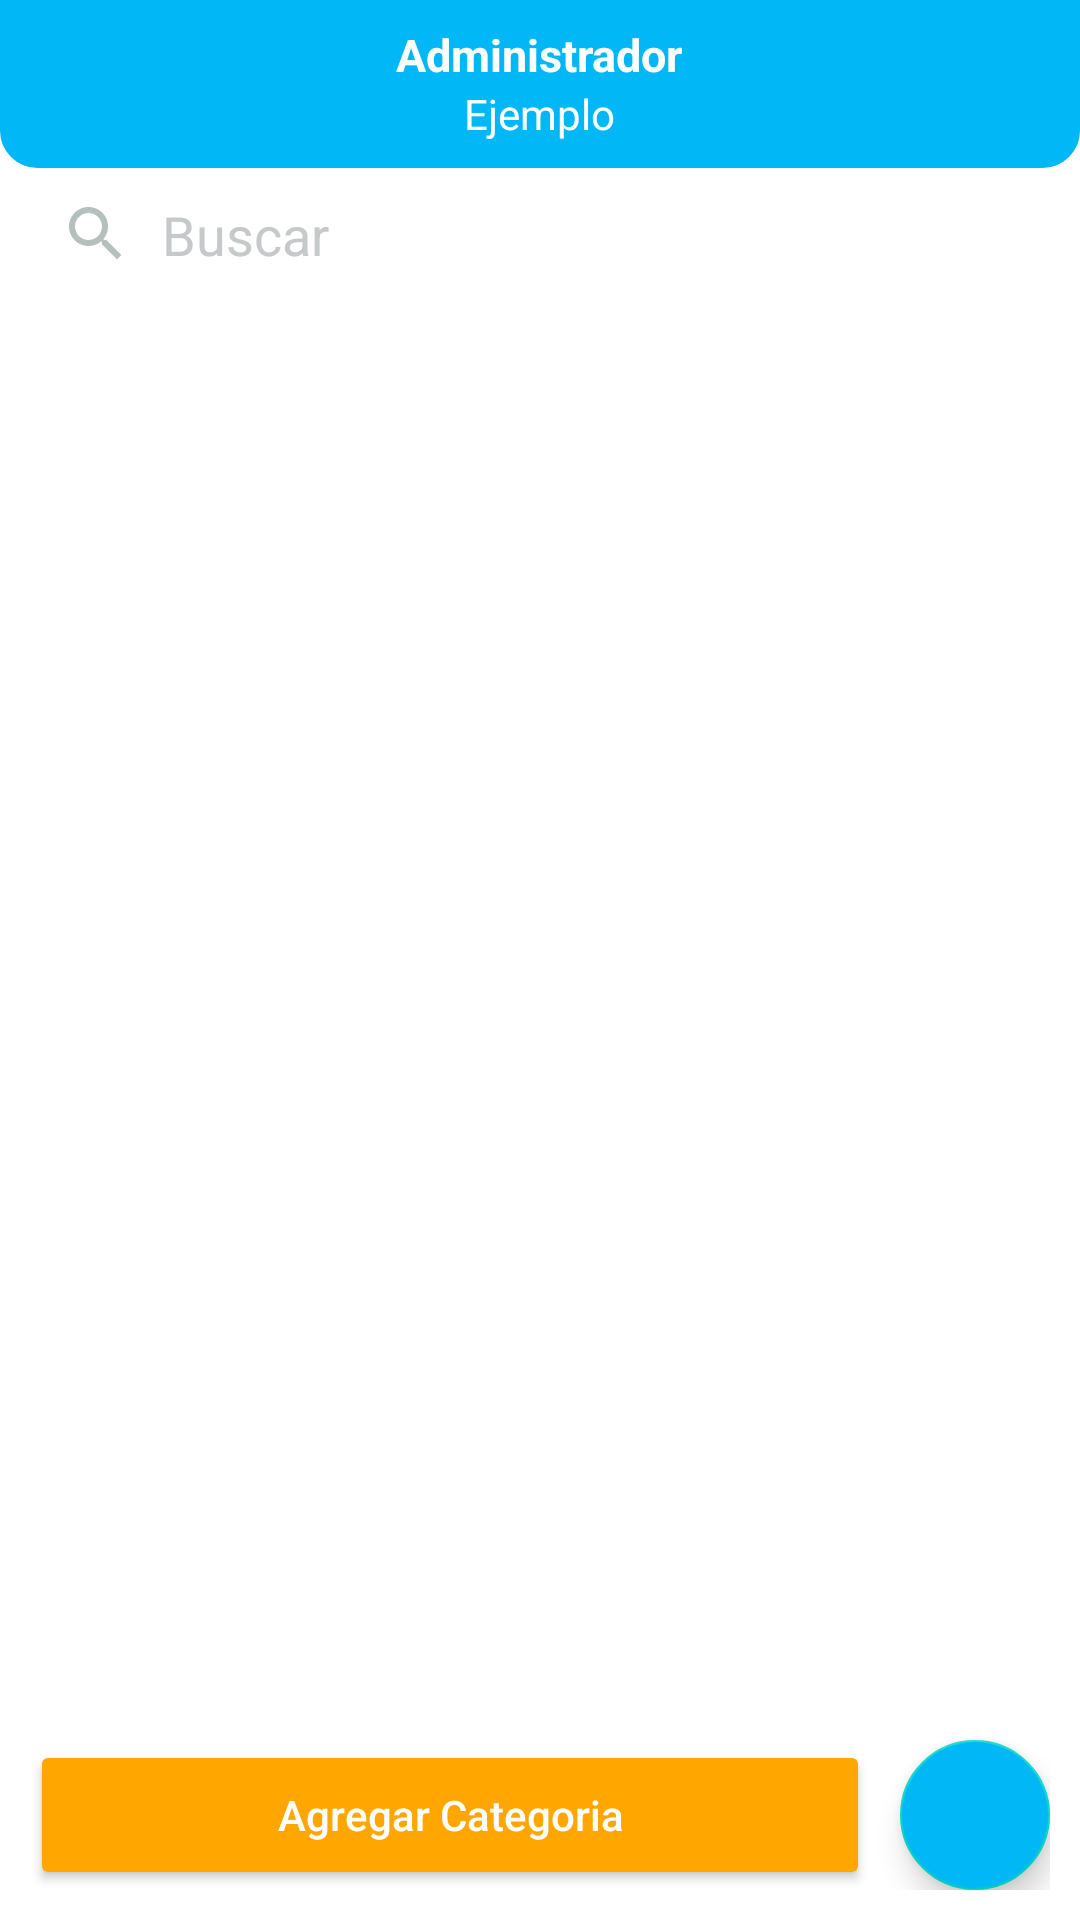

Produce the Android XML layout that renders to this screen, including the resource entries it uses.
<!-- AndroidManifest.xml: application theme Theme.MaterialComponents.DayNight.NoActionBar -->
<!-- res/layout/activity_inicio_admin.xml -->
<?xml version="1.0" encoding="utf-8"?>
<RelativeLayout xmlns:android="http://schemas.android.com/apk/res/android"
    xmlns:app="http://schemas.android.com/apk/res-auto"
    xmlns:tools="http://schemas.android.com/tools"
    android:layout_width="match_parent"
    android:layout_height="match_parent"
    tools:context=".InicioAdminActivity">

    
    <RelativeLayout
        android:id="@+id/toolbar01"
        android:layout_width="match_parent"
        android:layout_height="?actionBarSize"
        android:background="@drawable/toolbar01">

        <TextView
            android:id="@+id/Titulo"
            android:layout_width="wrap_content"
            android:layout_height="wrap_content"
            android:layout_centerHorizontal="true"
            android:textStyle="bold"
            android:text="Administrador"
            android:textSize="15sp"
            android:layout_marginTop="8dp"
            android:textColor="@color/white"/>

        <TextView
            android:id="@+id/Subtitulo"
            android:layout_width="wrap_content"
            android:layout_height="wrap_content"
            android:layout_centerHorizontal="true"
            android:text="Ejemplo"
            android:textColor="@color/white"
            android:layout_below="@id/Titulo" />

        <ImageView
            android:id="@+id/OffLineBtn"
            android:layout_width="wrap_content"
            android:layout_height="wrap_content"
            app:srcCompat="@drawable/ic_offline"
            android:layout_centerVertical="true"
            android:layout_alignParentEnd="true"
            android:layout_marginEnd="10dp"
            android:background="@android:color/transparent"/>

    </RelativeLayout>

    
    <EditText
        android:id="@+id/EdBuscar"
        android:layout_width="match_parent"
        android:layout_height="wrap_content"
        android:layout_below="@id/toolbar01"
        android:hint="Buscar"
        android:drawableStart="@drawable/ic_search_gray"
        android:drawablePadding="10dp"
        android:textColorHint="@color/hint_gray"
        android:padding="10dp"
        android:layout_marginStart="10dp"
        android:layout_marginEnd="10dp"
        android:background="@color/white"/>


    
    <androidx.recyclerview.widget.RecyclerView
        android:id="@+id/RVcategorias"
        android:layout_width="match_parent"
        android:layout_height="match_parent"
        android:layout_below="@id/EdBuscar"
        tools:listitem="@layout/categoria_row"
        android:layout_margin="5dp"
        app:layoutManager="androidx.recyclerview.widget.LinearLayoutManager"
        android:layout_above="@id/ButtonLl"/>


    <LinearLayout
        android:id="@+id/ButtonLl"
        android:layout_width="match_parent"
        android:layout_height="wrap_content"
        android:layout_alignParentBottom="true"
        android:layout_marginStart="10dp"
        android:layout_marginEnd="10dp"
        android:layout_marginBottom="10dp"
        android:orientation="horizontal">

        <Button
            android:id="@+id/AddCategoryBTN"
            android:layout_width="wrap_content"
            android:layout_height="wrap_content"
            android:text="Agregar Categoria"
            android:layout_weight="1"
            android:layout_marginEnd="10dp"
            android:backgroundTint="@color/naranja"
            app:cornerRadius="18dp"
            android:minHeight="50dp"
            android:textAllCaps="false"
            android:textColor="@color/white"/>

        
        <com.google.android.material.floatingactionbutton.FloatingActionButton
            android:id="@+id/AddPDFFl"
            android:layout_width="wrap_content"
            android:layout_height="wrap_content"
            app:srcCompat="@drawable/ic_pdf_add_white"
            app:tint="@color/white"
            app:fabCustomSize="50dp"
            android:backgroundTint="@color/botonacc">

        </com.google.android.material.floatingactionbutton.FloatingActionButton>



    </LinearLayout>


</RelativeLayout>
<!-- res/layout/categoria_row.xml (included above) -->
<?xml version="1.0" encoding="utf-8"?>
<androidx.cardview.widget.CardView xmlns:android="http://schemas.android.com/apk/res/android"
    android:layout_width="match_parent"
    android:layout_height="wrap_content"
    xmlns:app="http://schemas.android.com/apk/res-auto"
    app:cardUseCompatPadding="true"
    app:contentPadding="10dp"
    app:cardCornerRadius="9dp"
    app:cardElevation="0dp"
    app:cardBackgroundColor="@color/hint_gray">

    <LinearLayout
        android:layout_width="match_parent"
        android:layout_height="wrap_content"
        android:gravity="center_vertical">

        <TextView
            android:id="@+id/CategoryTitulo"
            android:layout_width="0dp"
            android:layout_height="wrap_content"
            android:layout_weight="1"
            android:text="Titulo"
            android:textColor="@color/black"/>

        <ImageButton
            android:id="@+id/BtnDelete"
            android:layout_width="40dp"
            android:layout_height="40dp"
            app:srcCompat="@drawable/ic_delete_white"
            android:background="@drawable/estilo_button_cat_row"/>


    </LinearLayout>

</androidx.cardview.widget.CardView>
<!-- resources referenced by this layout -->
<resources>
  <color name="black">#FF000000</color>
  <color name="botonacc">#02B7F6</color>
  <color name="hint_gray">#C5C9CA</color>
  <color name="naranja">#FFA600 </color>
  <color name="white">#FFFFFFFF</color>
  <!-- drawable estilo_button_cat_row (drawable) -->
  <?xml version="1.0" encoding="utf-8"?>
  <selector xmlns:android="http://schemas.android.com/apk/res/android">
      <item>
          <shape android:shape="rectangle"  >
              <corners android:radius="10dp"/>
              <solid android:color="@color/grisCate" />
  
          </shape>
      </item>
  </selector>
  <!-- drawable ic_search_gray (drawable) -->
  <vector android:height="24dp" android:tint="#B4BFBE"
      android:viewportHeight="24" android:viewportWidth="24"
      android:width="24dp" xmlns:android="http://schemas.android.com/apk/res/android">
      <path android:fillColor="@android:color/white" android:pathData="M15.5,14h-0.79l-0.28,-0.27C15.41,12.59 16,11.11 16,9.5 16,5.91 13.09,3 9.5,3S3,5.91 3,9.5 5.91,16 9.5,16c1.61,0 3.09,-0.59 4.23,-1.57l0.27,0.28v0.79l5,4.99L20.49,19l-4.99,-5zM9.5,14C7.01,14 5,11.99 5,9.5S7.01,5 9.5,5 14,7.01 14,9.5 11.99,14 9.5,14z"/>
  </vector>
  <!-- drawable toolbar01 (drawable) -->
  <?xml version="1.0" encoding="utf-8"?>
  <selector xmlns:android="http://schemas.android.com/apk/res/android">
      <item>
          <shape android:shape="rectangle"  >
          <corners android:bottomLeftRadius="10dp"
                  android:bottomRightRadius="10dp"/>
          <stroke android:width="5dip" android:color="@color/botonacc" />
          <solid android:color="@color/botonacc" />
  
          </shape>
      </item>
  
  </selector>
  <color name="grisCate">#9F9D9A </color>
</resources>
